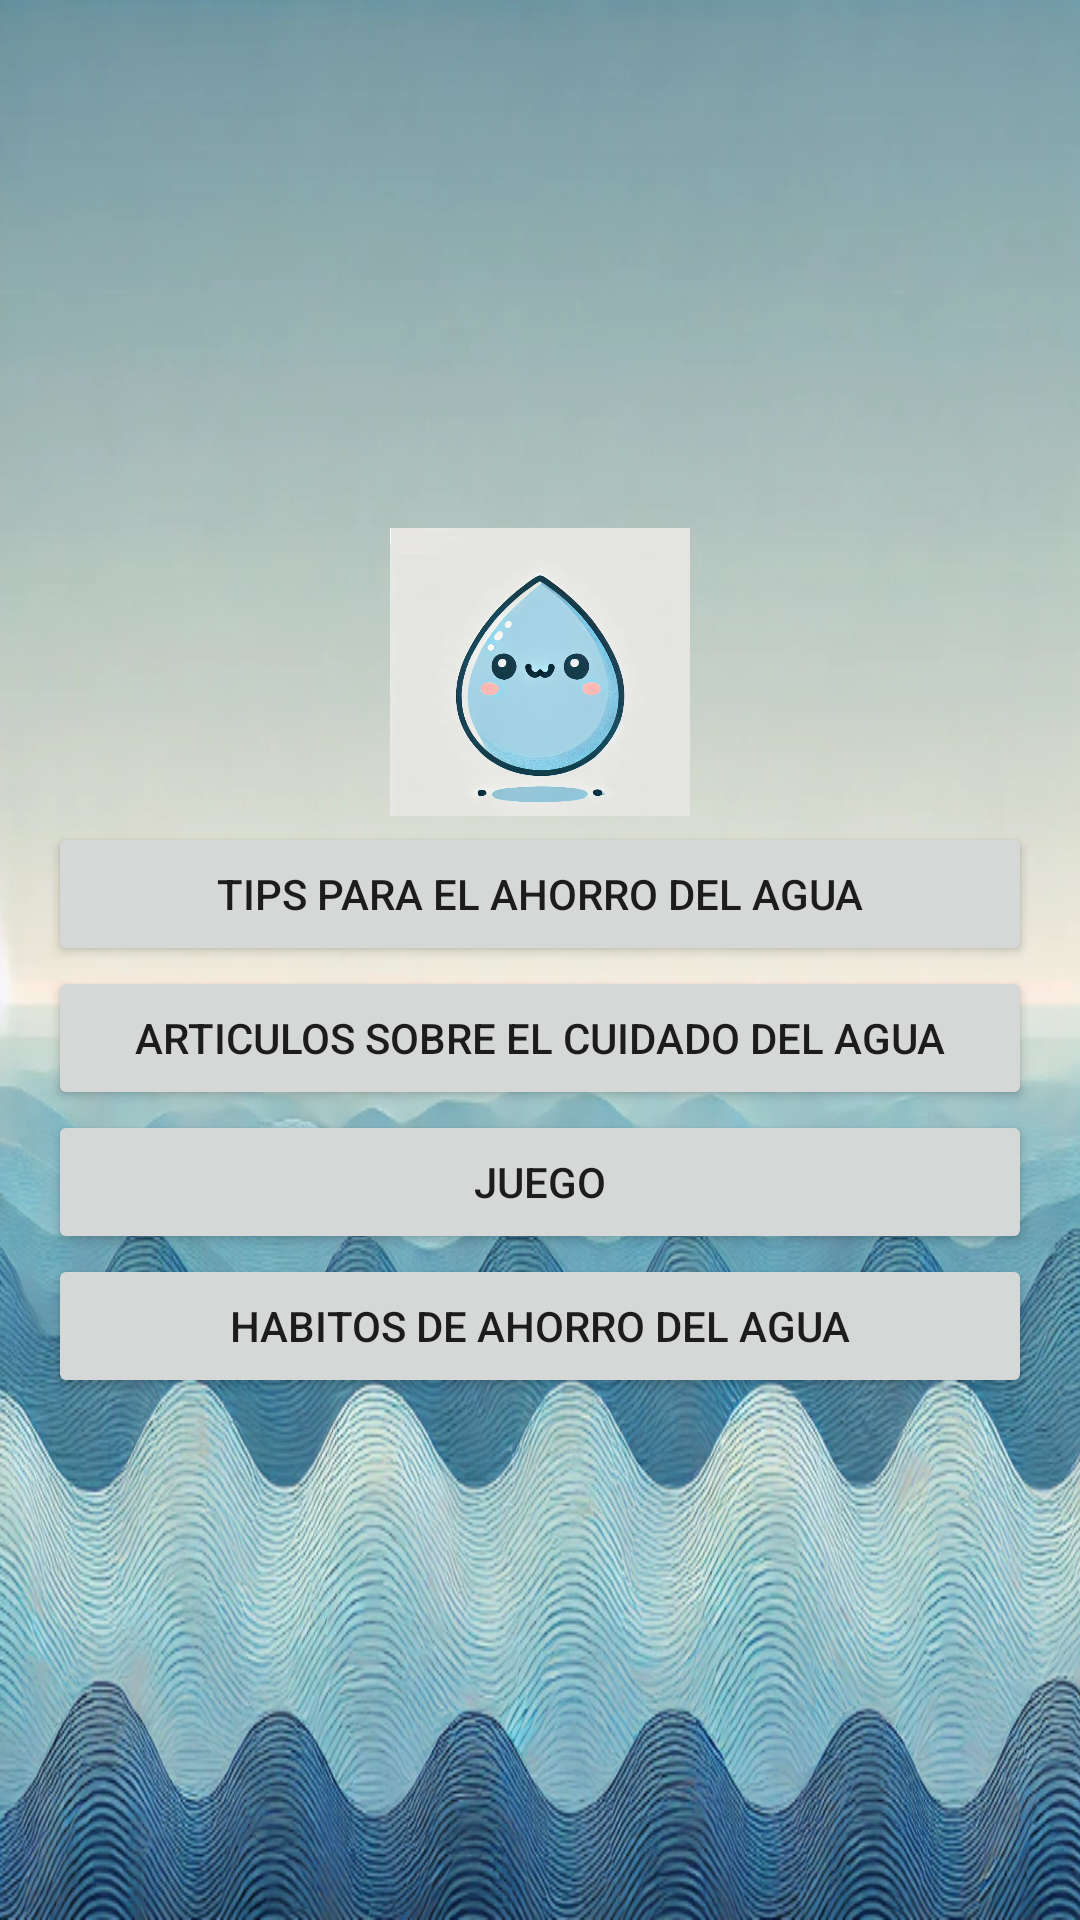

Write the Android layout XML for this screen, with the resource values it uses.
<!-- AndroidManifest.xml: activity theme Theme.AhorraAguaApp -->
<!-- res/layout/activity_main.xml -->
<?xml version="1.0" encoding="utf-8"?>
<LinearLayout xmlns:android="http://schemas.android.com/apk/res/android"
    xmlns:app="http://schemas.android.com/apk/res-auto"
    xmlns:tools="http://schemas.android.com/tools"
    android:layout_width="match_parent"
    android:layout_height="match_parent"
    android:orientation="vertical"
    android:gravity="center"
    android:padding="16dp"
    android:background="@drawable/oceano"
    tools:context=".MainActivity">

    
<ImageView
android:id="@+id/logoImageView"
android:layout_width="100dp"
android:layout_height="100dp"
android:src="@drawable/ic_launcher_water_drop" />

    
<Button
android:id="@+id/BotonTips"
android:layout_width="match_parent"
android:layout_height="wrap_content"
android:text="Tips para el ahorro del agua" />

<Button
android:id="@+id/BotonArticulos"
android:layout_width="match_parent"
android:layout_height="wrap_content"
android:text="Articulos sobre el cuidado del agua" />

<Button
android:id="@+id/BotonJuego"
android:layout_width="match_parent"
android:layout_height="wrap_content"
android:text="Juego" />
<Button
android:id="@+id/BotonHabitos"
android:layout_width="match_parent"
android:layout_height="wrap_content"
android:text="Habitos de ahorro del agua" />
    </LinearLayout>
<!-- resources referenced by this layout -->
<resources>
  <!-- drawable ic_launcher_water_drop: png bitmap (drawable, 259109 bytes) -->
  <!-- drawable oceano: png bitmap (drawable, 962668 bytes) -->
  <style name="Theme.AhorraAguaApp" parent="android:Theme.Material.Light.NoActionBar" />
</resources>
